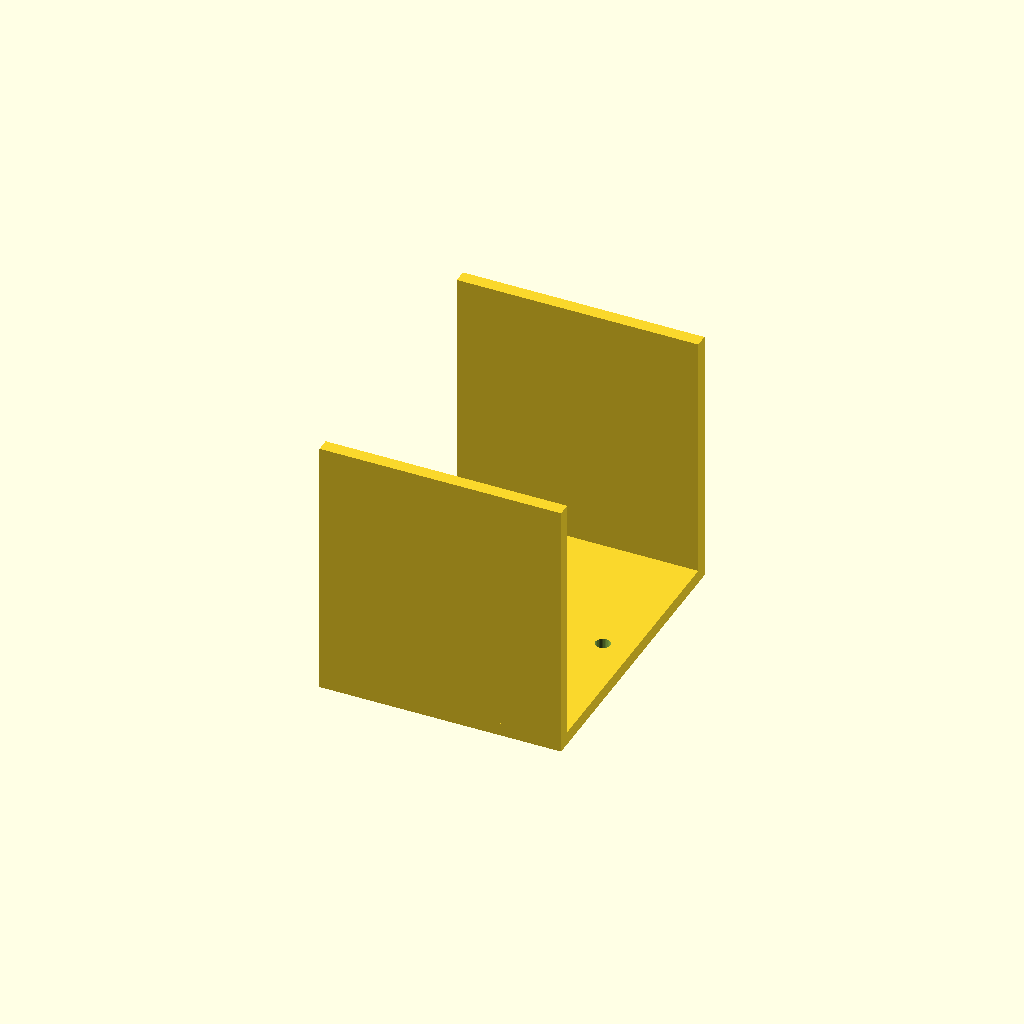
Cell 1: rendered with the file's own defaults.
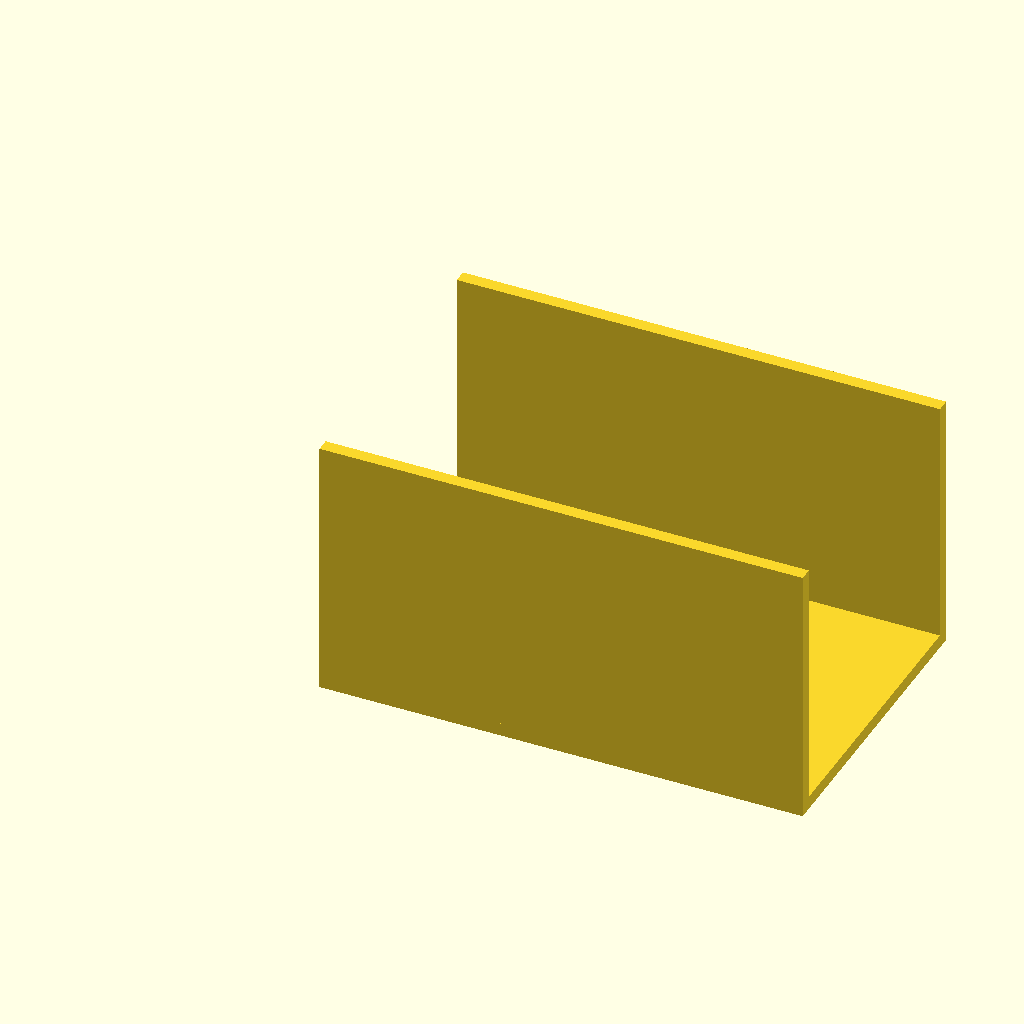
Cell 2: base_len = 110 (everything else at default).
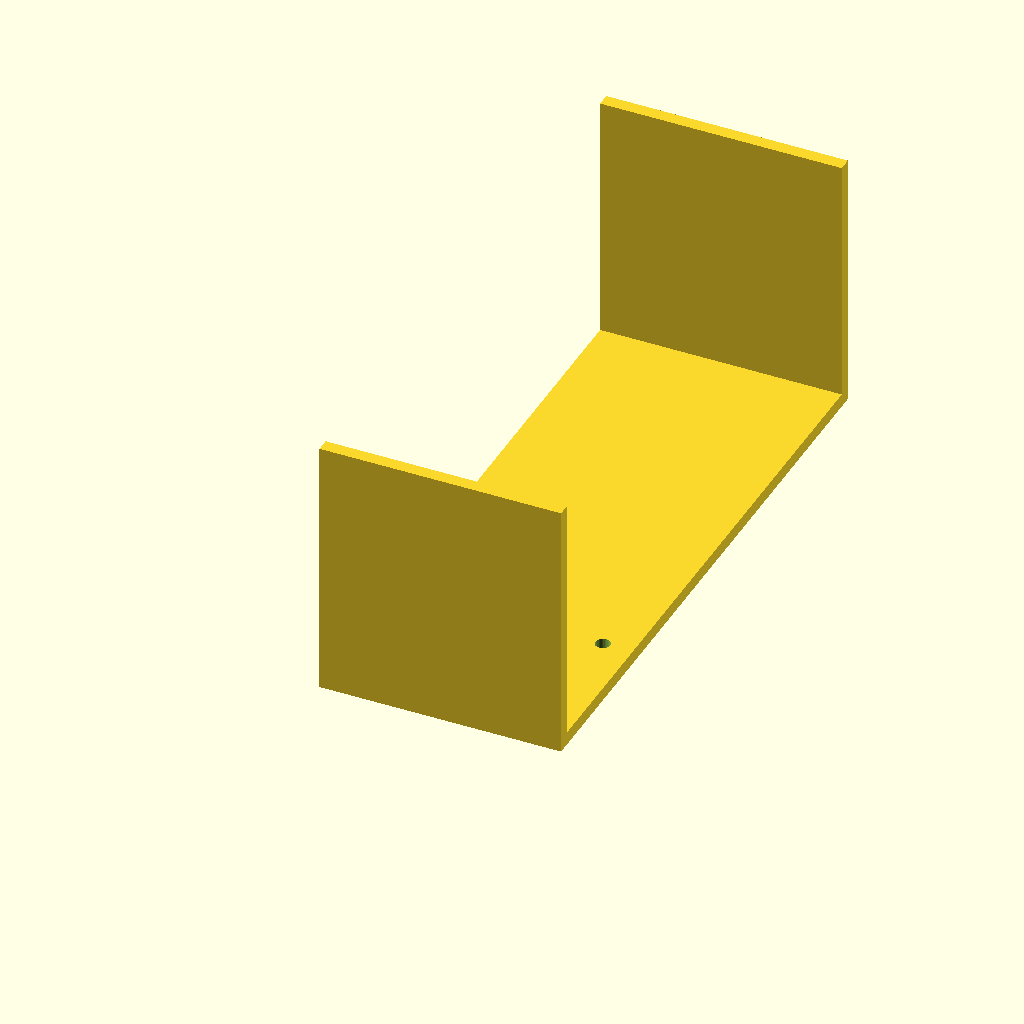
Cell 3: channel_w = 140 (everything else at default).
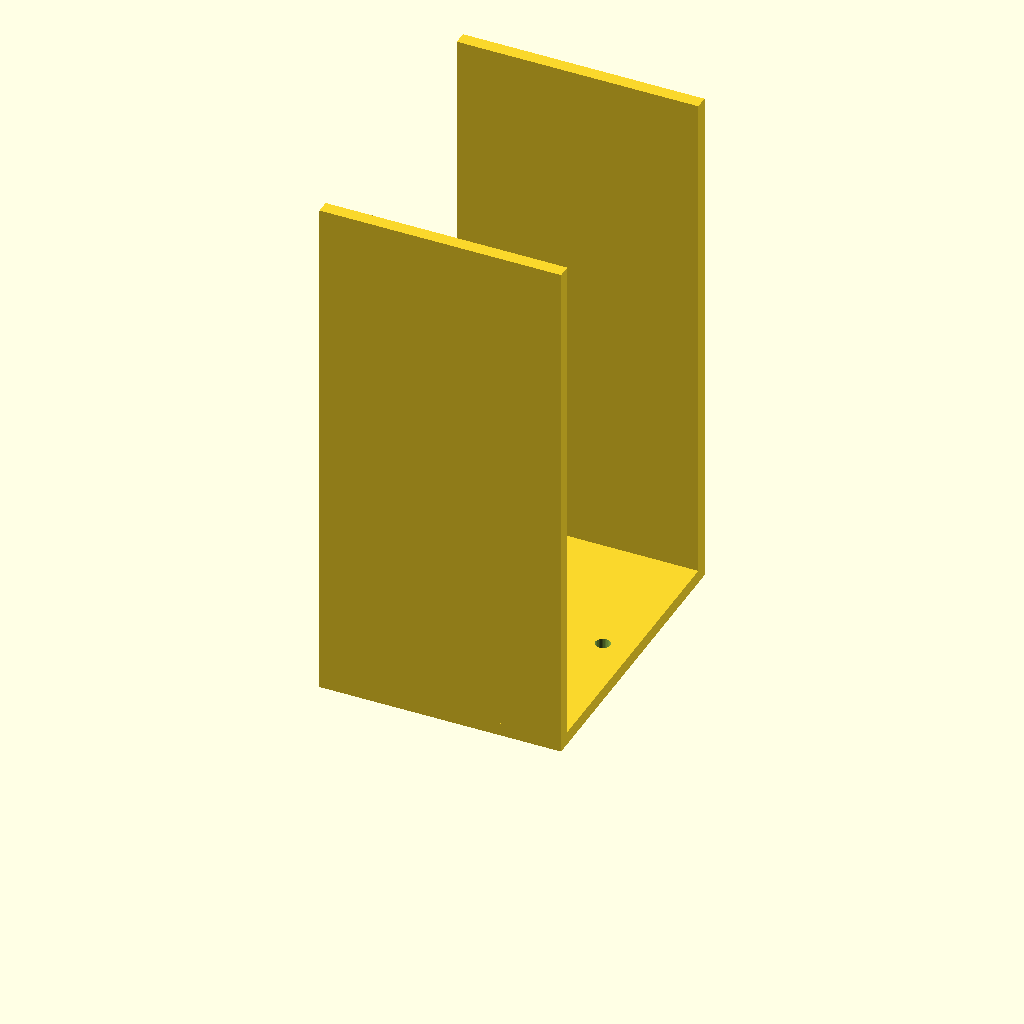
Cell 4 — upright_h set to 120, the other parameters unchanged.
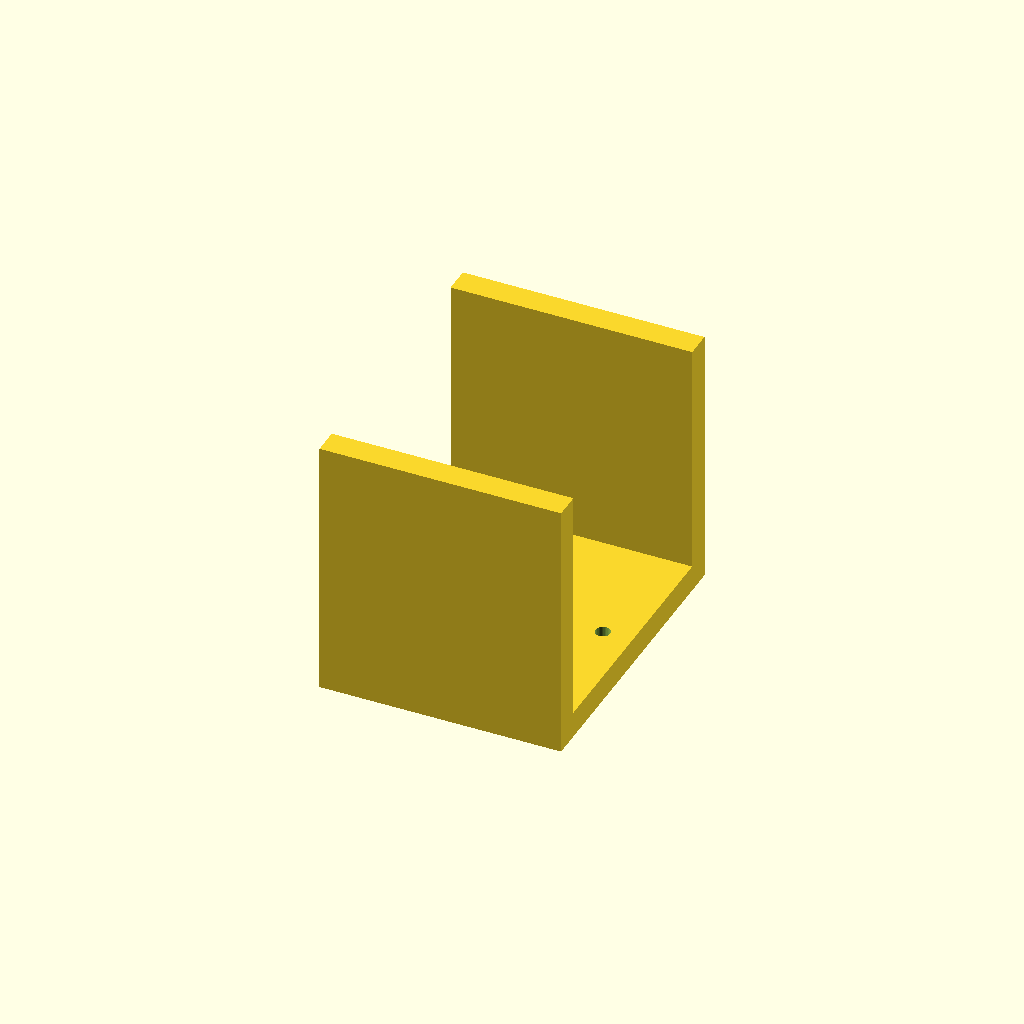
Cell 5 — mat_t set to 6, the other parameters unchanged.
All cells are drawn from one camera (rotation 55°, 0°, 25°, orthographic, colour scheme Cornfield), so only the parameter changes between them.
OpenSCAD source file optional_data/gen2/ubrackets/part_0063.scad:
$fn = 32;

// ----------------------------------------------------------------------
// U-bracket: 55 x 70 x 60 mm
// ----------------------------------------------------------------------

// --- parameters (mm) ---
base_len = 55;            // outer length, X
channel_w = 70;           // outer width, Y
upright_h = 60;           // upright height, Z
mat_t = 3;                // wall thickness
hole_d = 3.4;             // clearance for M3

module hole_z(px, py) {
  translate([px, py, -0.5]) cylinder(h = mat_t + 1, d = hole_d);
}
module hole_y_pz(pz) {
  /* through both uprights along Y */
  translate([0, -0.5, pz]) rotate([-90, 0, 0]) cylinder(h = channel_w + 1, d = hole_d);
}

module base() {
  cube([base_len, channel_w, mat_t]);
}

module uprights() {
  cube([base_len, mat_t, upright_h]);
  translate([0, channel_w - mat_t, 0]) cube([base_len, mat_t, upright_h]);
}

difference() {
  union() {
    base();
    uprights();
  }
  hole_z(6.8, 35);
  hole_z(48.2, 35);
}
Customizer parameters (derived from the source; name, type, default, range or options):
base_len: number, default 55
channel_w: number, default 70
upright_h: number, default 60
mat_t: number, default 3
hole_d: number, default 3.4
